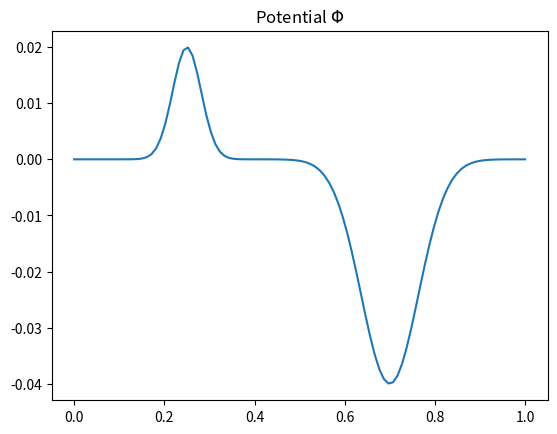
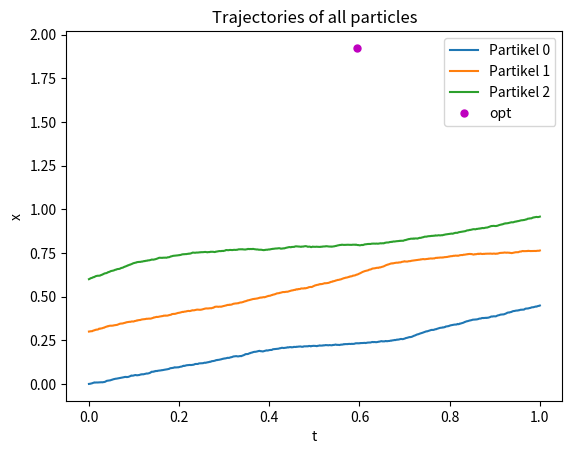
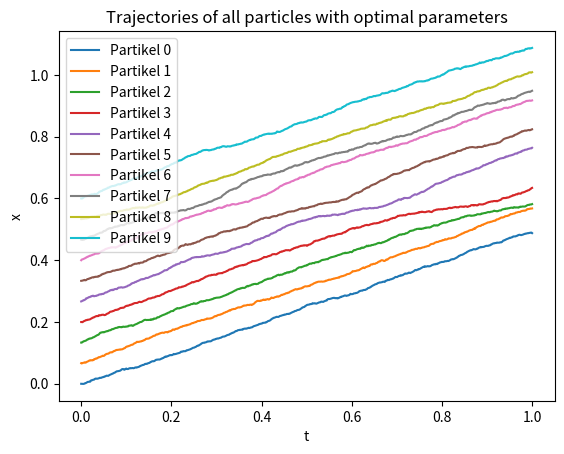

The script that saved these images, in order:
import numpy as np
import matplotlib.pyplot as plt
from sympy import *
from math import sqrt

# Domäne: x \in [0,1], t \in [0,1]

# Dynamik: Vektorfeld u(t, x)
# Zellen: x_i' = alpha*u(t, x_i(t)) + beta*W_i'(t) + grad(Phi(t, x_i(t)))

# konstanter Fluss nach rechts mit Geschwindigkeit 1
def u(x):
  return 1.0 + np.zeros_like(x)

N = 800
h = 1/N

# virtuelles "Beobachtungsrauschen"
sigma = 0.01

class Params:
	def __init__(self, alpha, beta, a, pos_a, s_a, b, pos_b, s_b):
		self.alpha = alpha
		self.beta = beta
		self.a = a
		self.pos_a = pos_a
		self.s_a = s_a
		self.b = b
		self.pos_b = pos_b
		self.s_b = s_b
	def Phi(self, x):  
		return self.a*np.exp(-(x-self.pos_a)**2/(2*self.s_a)) - self.b*np.exp(-(x-self.pos_b)**2/(2*self.s_b))
	def DPhi(self, x):
		return self.a*np.exp(-(x-self.pos_a)**2/(2*self.s_a))*(self.pos_a-x)/self.s_a - self.b*np.exp(-(x-self.pos_b)**2/(2*self.s_b))*(self.pos_b-x)/self.s_b


#params_true = Params(0.5, 0.02, 0.01, 0.25, 0.001, 0.02, 0.7, 0.004)
params_true = Params(0.5, 0.02, 0.02, 0.25, 0.001, 0.04, 0.7, 0.004)

# Zeitschritt ohne Brownsche Bewegung
def stepfnc_det(xk, params):
	return xk + h*params.alpha*u(xk) - h*params.DPhi(xk)

def stepfnc_noisy(xk, params):
	return stepfnc_det(xk, params) + sqrt(h)*params.beta*np.random.normal(0,1, xk.shape)
	
def trajectory(x0s, params):
  xs = np.zeros((len(x0s), N))
  xs[:, 0] = x0s
  ts = np.linspace(0, 1, N)
  for k in range(1, N):
    t = ts[k]
    xs[:, k] = stepfnc_noisy(xs[:, k-1], params)
  return ts, xs

def loglike_step(xkp1, xk, params):
	return 1/(2*h*params.beta**2)*(xkp1 - stepfnc_det(xk, params))**2 + np.log(sqrt(h)*params.beta)


def loglike(xs, params):
	for m in range(xs.shape[0]):
		l = 0
		for n in range(xs.shape[1]-1):
			l += loglike_step(xs[m, n+1], xs[m, n], params)
	return l

#def loglike_step(x, d, params):
#	return 1/(2*sigma**2)*(x-d)**2 ##
#
#def loglike(xs, data, params):
#	for m in range(xs.shape[0]):
#		l = 0
#		for n in range(len(xs)-1):
#			l += loglike_step(xs[m, n], data[m, n], params)
#	return l
		


xvals = np.linspace(0, 1, 100)

plt.figure(); plt.ion()
plt.plot(xvals, params_true.Phi(xvals))
#plt.plot(xvals, GradPhi(xvals))
plt.title("Potential $\Phi$")
plt.show()


# Test des Vorwaertsmodelles
x0s = np.linspace(0, 0.6, 3)
ts, xs = trajectory(x0s, params_true)

plt.figure();
for m, x0 in enumerate(x0s):
  plt.plot(ts, xs[m, :], label="Partikel " + str(m))
plt.legend()
plt.xlabel("t")
plt.ylabel("x")
plt.title("Trajectories of all particles")


# try inference
# N1 = 30
# N2 = 30
# alphas = np.linspace(0.0, 1.0, N1)
# betas = np.linspace(0.0, 1.0, N2)



# # try inference
# cst3 = np.zeros((N1,N2))
# for m, alpha in enumerate(alphas):
# 	for n, beta in enumerate(betas):
# 		params = Params(0.5, 0.02, 0.01, alpha, 0.001, 0.02, beta, 0.004)
# 		cst3[m, n] = loglike(xs, params)

# ind = np.unravel_index(np.argmin(cst3, axis=None), cst3.shape)
# alpha_gridsearch = alphas[ind[0]]
# beta_gridsearch  = betas[ind[1]]
# params_gridsearch =  Params(0.5, 0.02, 0.01, alpha_gridsearch, 0.001, 0.02, beta_gridsearch, 0.004)

# print("grid search: ")
# print("alpha = " + str(alpha_gridsearch))
# print("beta = " + str(beta_gridsearch))

# plt.figure();
# plt.contourf(alphas, betas, cst3.T, 50)
# plt.plot(params_true.alpha, params_true.beta, '.w', markersize=10, label="true")
# plt.plot(alpha_gridsearch, beta_gridsearch, '.y', markersize=10, label="grid search")


# optimization procedure
def optfnc(par):
	params = Params(0.5, 0.02, 0.02, par[0], 0.001, 0.04, par[1], 0.004)
	return loglike(xs, params)

import scipy.optimize as opt

res = opt.minimize(optfnc, np.array([1.0,1.0]), method="L-BFGS-B", bounds=((None, None), (None, None)), options={"disp": False})
params_opt = Params(0.5, 0.02, 0.01, res.x[0], 0.001, 0.02, res.x[1], 0.004)


plt.plot(res.x[0], res.x[1], '.m', markersize=10, label="opt")
plt.legend()
print("optimization: ")
print("alpha = " + str(res.x[0]))
print("beta = " + str(res.x[1]))

# Test des Vorwaertsmodelles
x0s = np.linspace(0, 0.6, 10)
ts, xs_opt = trajectory(x0s, params_opt)

plt.figure();
for m, x0 in enumerate(x0s):
  plt.plot(ts, xs_opt[m, :], label="Partikel " + str(m))
plt.legend()
plt.xlabel("t")
plt.ylabel("x")
plt.title("Trajectories of all particles with optimal parameters")
plt.show()

input()
